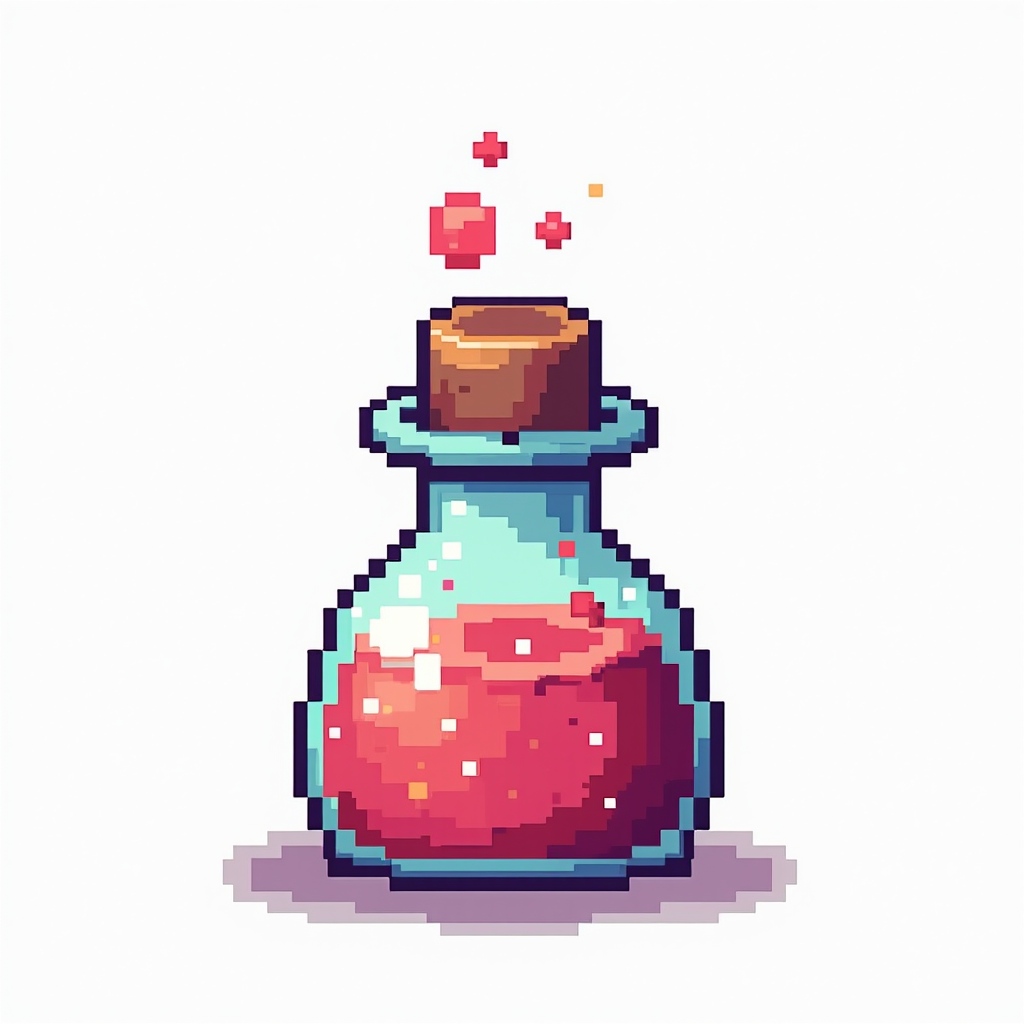
Generation parameters embedded in this image by ComfyUI (PNG 'prompt' text chunk: the API-format workflow graph, JSON):
{"6":{"inputs":{"text":"colorful unity engine potion,pixel art  cute style, white background","clip":["30",1]},"class_type":"CLIPTextEncode"},"8":{"inputs":{"samples":["31",0],"vae":["30",2]},"class_type":"VAEDecode"},"27":{"inputs":{"width":1024,"height":1024,"batch_size":1},"class_type":"EmptySD3LatentImage"},"30":{"inputs":{"ckpt_name":"flux\\flux1-dev-fp8.safetensors"},"class_type":"CheckpointLoaderSimple"},"31":{"inputs":{"seed":102562009951779,"steps":30,"cfg":1.0,"sampler_name":"euler","scheduler":"simple","denoise":1.0,"model":["30",0],"positive":["6",0],"negative":["33",0],"latent_image":["27",0]},"class_type":"KSampler"},"33":{"inputs":{"text":"","clip":["30",1]},"class_type":"CLIPTextEncode"},"42":{"inputs":{"images":["8",0]},"class_type":"PreviewImage"},"53":{"inputs":{"filename_prefix":"fantasy","images":["8",0]},"class_type":"SaveImage"}}